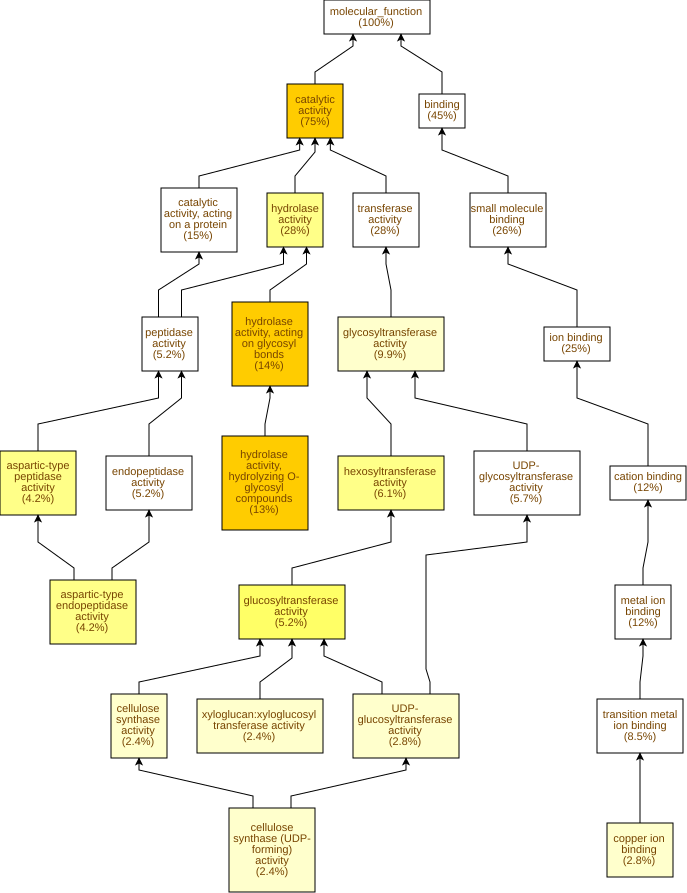

The data file committed next to this chart (first rows):
GO Term	Study #	Study Freq.	Pop. Freq.	p-value	q-value	name	gene products
GO:0016798	30	14%	3.2%	7.49E-12	1.56E-9	hydrolase activity, acting on glycosyl b…	Cc05g00810,Cc04g01990,Cc09g07290,Cc10g07…
GO:0003824	158	75%	52%	2.29E-11	2.4E-9	catalytic activity	Cc02g29080,Cc10g00910,Cc02g32130,Cc03g03…
GO:0004553	28	13%	3.1%	7.26E-11	5.06E-9	hydrolase activity, hydrolyzing O-glycos…	Cc05g00810,Cc04g01990,Cc09g07290,Cc10g07…
GO:0046527	11	5.2%	0.63%	8.64E-8	4.51E-6	glucosyltransferase activity	Cc10g15010,Cc01g17930,Cc03g07460,Cc04g00…
GO:0070001	9	4.2%	0.52%	1.44E-6	6.03E-5	aspartic-type peptidase activity	Cc05g03500,Cc04g05320,Cc10g15770,Cc08g06…
GO:0004190	9	4.2%	0.52%	1.44E-6	6.03E-5	aspartic-type endopeptidase activity	Cc05g03500,Cc04g05320,Cc10g15770,Cc08g06…
GO:0016787	59	28%	15%	2.07E-6	6.19E-5	hydrolase activity	Cc05g00810,Cc10g15770,Cc09g07290,Cc08g06…
GO:0016758	13	6.1%	1.2%	2.6E-6	6.79E-5	hexosyltransferase activity	Cc10g15010,Cc01g17930,Cc03g07460,Cc04g00…
GO:0016762	5	2.4%	0.2%	5.41E-5	1.26E-3	xyloglucan:xyloglucosyl transferase acti…	Cc02g11660,Cc06g13430,Cc03g09190,Cc11g14…
GO:0016757	21	9.9%	3.9%	8.45E-5	1.77E-3	glycosyltransferase activity	Cc11g10580,Cc10g15010,Cc01g17930,Cc08g09…
GO:0016759	5	2.4%	0.22%	8.85E-5	1.77E-3	cellulose synthase activity	Cc10g15010,Cc01g17930,Cc03g07460,Cc02g15…
GO:0016760	5	2.4%	0.22%	8.85E-5	1.77E-3	cellulose synthase (UDP-forming) activit…	Cc10g15010,Cc01g17930,Cc03g07460,Cc02g15…
GO:0035251	6	2.8%	0.41%	2.23E-4	3.58E-3	UDP-glucosyltransferase activity	Cc10g15010,Cc01g17930,Cc03g07460,Cc04g00…
GO:0005507	6	2.8%	0.46%	4.43E-4	6.61E-3	copper ion binding	Cc10g00910,Cc06g01620,Cc11g08850,Cc02g06…
GO:0016679	4	1.9%	0.23%	1.4E-3	0.0196	oxidoreductase activity, acting on diphe…	Cc05g10250,Cc06g01620,Cc02g06950,Cc06g02…
GO:0016682	4	1.9%	0.23%	1.4E-3	0.0196	oxidoreductase activity, acting on diphe…	Cc05g10250,Cc06g01620,Cc02g06950,Cc06g02…
GO:0004175	11	5.2%	1.8%	1.44E-3	0.0196	endopeptidase activity	Cc05g03500,Cc08g10320,Cc04g05320,Cc10g15…
GO:0008725	2	0.94%	0.03%	2.02E-3	0.0235	DNA-3-methyladenine glycosylase activity	Cc11g11470,Cc10g03280
GO:0043733	2	0.94%	0.03%	2.02E-3	0.0235	DNA-3-methylbase glycosylase activity	Cc11g11470,Cc10g03280
GO:0008194	12	5.7%	2.2%	2.78E-3	0.0291	UDP-glycosyltransferase activity	Cc10g15010,Cc05g13200,Cc01g17930,Cc02g19…
GO:0003905	2	0.94%	0.04%	3.01E-3	0.0299	alkylbase DNA N-glycosylase activity	Cc11g11470,Cc10g03280
GO:0016740	59	28%	20%	3.81E-3	0.0362	transferase activity	Cc10g15010,Cc02g32130,Cc03g07460,Cc09g01…
GO:0052716	3	1.4%	0.16%	4.27E-3	0.0388	hydroquinone:oxygen oxidoreductase activ…	Cc06g01620,Cc02g06950,Cc06g02440
GO:0016799	2	0.94%	0.06%	7.01E-3	0.0611	hydrolase activity, hydrolyzing N-glycos…	Cc11g11470,Cc10g03280
GO:0019104	2	0.94%	0.06%	7.01E-3	0.0611	DNA N-glycosylase activity	Cc11g11470,Cc10g03280
GO:0008171	4	1.9%	0.4%	0.0104	0.0837	O-methyltransferase activity	Cc02g00760,Cc05g07890,Cc05g07850,Cc02g18…
GO:0016744	2	0.94%	0.08%	0.0105	0.0837	transketolase or transaldolase activity	Cc02g11220,Cc03g02540
GO:0004568	2	0.94%	0.08%	0.0125	0.0933	chitinase activity	Cc08g05740,Cc07g11550
GO:0004857	6	2.8%	0.91%	0.0128	0.0933	enzyme inhibitor activity	Cc02g01620,Cc03g01290,Cc02g04100,Cc02g29…
GO:0140678	6	2.8%	0.91%	0.0128	0.0933	molecular function inhibitor activity	Cc02g01620,Cc03g01290,Cc02g04100,Cc02g29…
GO:0004334	1	0.47%	0.01%	0.0145	0.0975	fumarylacetoacetase activity	Cc09g00910
GO:0016823	1	0.47%	0.01%	0.0145	0.0975	hydrolase activity, acting on acid carbo…	Cc09g00910
GO:0005199	1	0.47%	0.01%	0.0145	0.0975	structural constituent of cell wall	Cc10g14530
GO:0016822	1	0.47%	0.01%	0.0145	0.0975	hydrolase activity, acting on acid carbo…	Cc09g00910
GO:0015204	1	0.47%	0.01%	0.0145	0.0975	urea transmembrane transporter activity	Cc08g05310
GO:0042887	1	0.47%	0.01%	0.0145	0.0975	amide transmembrane transporter activity	Cc08g05310
GO:0016835	5	2.4%	0.71%	0.0175	0.099	carbon-oxygen lyase activity	Cc07g19850,Cc04g16400,Cc02g11550,Cc04g16…
GO:0051087	2	0.94%	0.1%	0.0193	0.106	protein-folding chaperone binding	Cc09g08670,Cc08g14000
GO:0016836	3	1.4%	0.29%	0.0227	0.121	hydro-lyase activity	Cc07g19850,Cc02g11550,Cc01g09780
GO:0004866	3	1.4%	0.29%	0.0227	0.121	endopeptidase inhibitor activity	Cc02g29530,Cc10g11720,Cc10g11700
GO:0030414	3	1.4%	0.29%	0.0227	0.121	peptidase inhibitor activity	Cc02g29530,Cc10g11720,Cc10g11700
GO:0061135	3	1.4%	0.29%	0.0227	0.121	endopeptidase regulator activity	Cc02g29530,Cc10g11720,Cc10g11700
GO:0061134	3	1.4%	0.29%	0.0241	0.121	peptidase regulator activity	Cc02g29530,Cc10g11720,Cc10g11700
GO:0004049	1	0.47%	0.01%	0.0287	0.136	anthranilate synthase activity	Cc02g06730
GO:0004802	1	0.47%	0.01%	0.0287	0.136	transketolase activity	Cc02g11220
GO:0003883	1	0.47%	0.01%	0.0287	0.136	CTP synthase activity	Cc09g04460
GO:0030246	6	2.8%	1.1%	0.0297	0.136	carbohydrate binding	Cc01g11270,Cc04g01990,Cc09g07290,Cc07g03…
GO:0030145	3	1.4%	0.33%	0.0338	0.147	manganese ion binding	Cc10g09820,Cc06g12080,Cc02g36950
GO:0016829	7	3.3%	1.5%	0.0428	0.183	lyase activity	Cc07g19850,Cc04g16400,Cc02g11230,Cc02g11…
GO:0008168	8	3.8%	1.9%	0.0453	0.189	methyltransferase activity	Cc02g00760,Cc09g06970,Cc08g02080,Cc05g07…
GO:0033293	2	0.94%	0.17%	0.0503	0.206	monocarboxylic acid binding	Cc03g01290,Cc01g16150
GO:0004834	1	0.47%	0.03%	0.0566	0.228	tryptophan synthase activity	Cc02g11550
GO:0016841	1	0.47%	0.03%	0.0566	0.228	ammonia-lyase activity	Cc02g11230
GO:0008661	1	0.47%	0.03%	0.0566	0.228	1-deoxy-D-xylulose-5-phosphate synthase …	Cc03g02540
GO:0047952	1	0.47%	0.03%	0.0566	0.228	glycerol-3-phosphate dehydrogenase [NAD(…	Cc06g18090
GO:0016741	8	3.8%	2.0%	0.0623	0.232	transferase activity, transferring one-c…	Cc02g00760,Cc09g06970,Cc08g02080,Cc05g07…
GO:0051213	2	0.94%	0.2%	0.0655	0.24	dioxygenase activity	Cc03g03580,Cc02g33320
GO:0016702	2	0.94%	0.2%	0.0655	0.24	oxidoreductase activity, acting on singl…	Cc03g03580,Cc02g33320
GO:0004601	4	1.9%	0.72%	0.066	0.24	peroxidase activity	Cc09g01700,Cc01g15110,Cc02g21960,Cc05g08…
GO:0016684	4	1.9%	0.72%	0.066	0.24	oxidoreductase activity, acting on perox…	Cc09g01700,Cc01g15110,Cc02g21960,Cc05g08…
... 149 more rows
